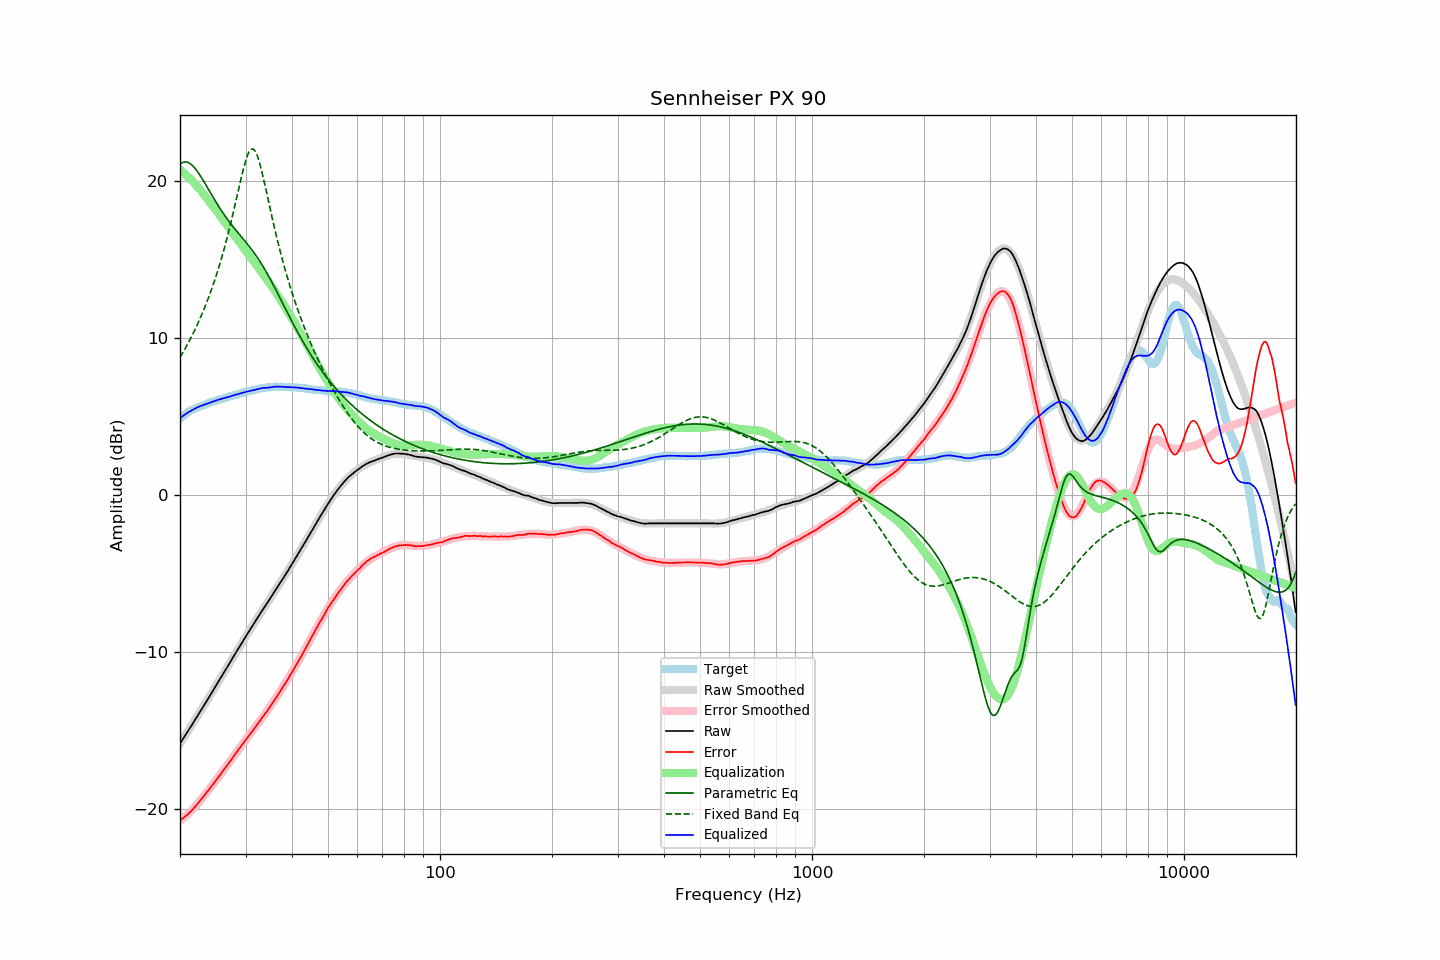

The table this chart was drawn from, first rows:
frequency, raw, error, smoothed, error_smoothed, equalization, parametric_eq, fixed_band_eq, equalized_raw, equalized_smoothed, target
20.00, -15.83, -20.72, -15.83, -20.74, 20.74, 21.11, 8.78, 4.92, 4.92, 4.89
20.20, -15.67, -20.65, -15.67, -20.66, 20.66, 21.18, 8.95, 4.99, 4.99, 4.98
20.40, -15.51, -20.57, -15.51, -20.57, 20.57, 21.23, 9.13, 5.07, 5.07, 5.06
20.61, -15.35, -20.48, -15.35, -20.48, 20.48, 21.25, 9.31, 5.13, 5.14, 5.13
20.81, -15.19, -20.41, -15.18, -20.39, 20.39, 21.24, 9.49, 5.20, 5.21, 5.22
21.02, -15.02, -20.32, -15.02, -20.29, 20.29, 21.21, 9.68, 5.28, 5.27, 5.30
21.23, -14.86, -20.22, -14.86, -20.20, 20.20, 21.16, 9.88, 5.34, 5.33, 5.36
21.44, -14.70, -20.11, -14.70, -20.09, 20.09, 21.08, 10.08, 5.40, 5.40, 5.42
21.66, -14.54, -20.01, -14.53, -19.99, 19.99, 20.99, 10.28, 5.45, 5.45, 5.47
21.87, -14.37, -19.88, -14.37, -19.88, 19.88, 20.88, 10.49, 5.51, 5.51, 5.52
22.09, -14.21, -19.77, -14.21, -19.77, 19.77, 20.75, 10.70, 5.56, 5.56, 5.57
22.31, -14.04, -19.65, -14.04, -19.65, 19.65, 20.61, 10.93, 5.62, 5.61, 5.62
22.54, -13.88, -19.53, -13.88, -19.53, 19.53, 20.46, 11.15, 5.65, 5.66, 5.65
22.76, -13.71, -19.40, -13.71, -19.41, 19.41, 20.30, 11.39, 5.70, 5.70, 5.69
22.99, -13.55, -19.27, -13.54, -19.28, 19.28, 20.14, 11.63, 5.73, 5.74, 5.72
23.22, -13.38, -19.14, -13.38, -19.15, 19.15, 19.97, 11.87, 5.77, 5.77, 5.76
23.45, -13.22, -19.02, -13.21, -19.02, 19.02, 19.79, 12.13, 5.81, 5.81, 5.80
23.69, -13.05, -18.89, -13.04, -18.89, 18.89, 19.62, 12.39, 5.84, 5.85, 5.84
23.92, -12.88, -18.76, -12.87, -18.76, 18.76, 19.44, 12.66, 5.88, 5.88, 5.88
24.16, -12.71, -18.64, -12.71, -18.62, 18.62, 19.27, 12.94, 5.92, 5.92, 5.93
24.40, -12.54, -18.49, -12.54, -18.49, 18.49, 19.09, 13.23, 5.95, 5.95, 5.96
24.65, -12.37, -18.36, -12.37, -18.35, 18.35, 18.92, 13.53, 5.98, 5.99, 5.99
24.89, -12.19, -18.21, -12.20, -18.22, 18.22, 18.75, 13.83, 6.02, 6.02, 6.02
25.14, -12.03, -18.08, -12.03, -18.08, 18.08, 18.58, 14.15, 6.06, 6.05, 6.06
25.39, -11.85, -17.94, -11.86, -17.95, 17.95, 18.42, 14.48, 6.09, 6.09, 6.09
25.65, -11.69, -17.81, -11.69, -17.81, 17.81, 18.26, 14.82, 6.12, 6.12, 6.12
25.91, -11.52, -17.66, -11.52, -17.67, 17.67, 18.10, 15.17, 6.15, 6.15, 6.14
26.16, -11.35, -17.52, -11.35, -17.53, 17.53, 17.95, 15.53, 6.19, 6.18, 6.17
26.43, -11.18, -17.39, -11.18, -17.39, 17.39, 17.80, 15.91, 6.21, 6.21, 6.21
26.69, -11.02, -17.26, -11.01, -17.25, 17.25, 17.66, 16.29, 6.23, 6.24, 6.24
26.96, -10.85, -17.12, -10.84, -17.11, 17.11, 17.52, 16.69, 6.26, 6.27, 6.27
27.23, -10.68, -16.99, -10.67, -16.97, 16.97, 17.38, 17.10, 6.29, 6.30, 6.31
27.50, -10.50, -16.83, -10.50, -16.83, 16.83, 17.25, 17.52, 6.33, 6.33, 6.33
27.77, -10.33, -16.68, -10.33, -16.69, 16.69, 17.12, 17.96, 6.36, 6.36, 6.35
28.05, -10.16, -16.55, -10.16, -16.55, 16.55, 16.99, 18.40, 6.39, 6.39, 6.39
28.33, -9.99, -16.40, -9.99, -16.41, 16.41, 16.86, 18.85, 6.42, 6.42, 6.41
28.62, -9.82, -16.26, -9.82, -16.27, 16.27, 16.74, 19.30, 6.44, 6.45, 6.44
28.90, -9.65, -16.12, -9.65, -16.13, 16.13, 16.62, 19.75, 6.48, 6.48, 6.48
29.19, -9.48, -15.97, -9.48, -15.99, 15.99, 16.49, 20.19, 6.51, 6.50, 6.50
29.48, -9.31, -15.85, -9.32, -15.85, 15.85, 16.37, 20.62, 6.54, 6.53, 6.54
29.78, -9.15, -15.71, -9.15, -15.71, 15.71, 16.25, 21.01, 6.56, 6.56, 6.56
30.08, -8.98, -15.57, -8.99, -15.57, 15.57, 16.12, 21.37, 6.59, 6.59, 6.59
30.38, -8.82, -15.44, -8.82, -15.44, 15.44, 16.00, 21.66, 6.62, 6.61, 6.62
30.68, -8.66, -15.30, -8.66, -15.30, 15.30, 15.87, 21.89, 6.64, 6.64, 6.64
30.99, -8.50, -15.16, -8.50, -15.16, 15.16, 15.74, 22.03, 6.66, 6.67, 6.66
31.30, -8.34, -15.03, -8.33, -15.02, 15.02, 15.60, 22.08, 6.69, 6.69, 6.69
31.61, -8.18, -14.90, -8.17, -14.89, 14.89, 15.46, 22.03, 6.71, 6.72, 6.72
31.93, -8.02, -14.75, -8.01, -14.75, 14.75, 15.32, 21.89, 6.73, 6.74, 6.73
32.24, -7.86, -14.61, -7.85, -14.62, 14.62, 15.17, 21.66, 6.76, 6.76, 6.75
32.57, -7.69, -14.47, -7.70, -14.48, 14.48, 15.02, 21.36, 6.79, 6.78, 6.78
32.89, -7.53, -14.33, -7.54, -14.34, 14.34, 14.86, 20.99, 6.81, 6.80, 6.81
33.22, -7.37, -14.19, -7.38, -14.20, 14.20, 14.69, 20.59, 6.83, 6.82, 6.82
33.55, -7.22, -14.06, -7.22, -14.05, 14.05, 14.53, 20.15, 6.84, 6.84, 6.84
33.89, -7.06, -13.91, -7.06, -13.91, 13.91, 14.35, 19.70, 6.85, 6.85, 6.85
34.23, -6.91, -13.78, -6.90, -13.77, 13.77, 14.17, 19.23, 6.86, 6.87, 6.87
34.57, -6.75, -13.63, -6.74, -13.62, 13.62, 13.99, 18.76, 6.87, 6.88, 6.88
34.92, -6.60, -13.49, -6.58, -13.47, 13.47, 13.80, 18.29, 6.87, 6.89, 6.89
35.27, -6.43, -13.33, -6.43, -13.32, 13.32, 13.61, 17.83, 6.89, 6.90, 6.90
35.62, -6.27, -13.17, -6.27, -13.17, 13.17, 13.42, 17.38, 6.90, 6.90, 6.90
35.97, -6.10, -13.00, -6.11, -13.02, 13.02, 13.22, 16.93, 6.92, 6.91, 6.91
... 635 more rows
